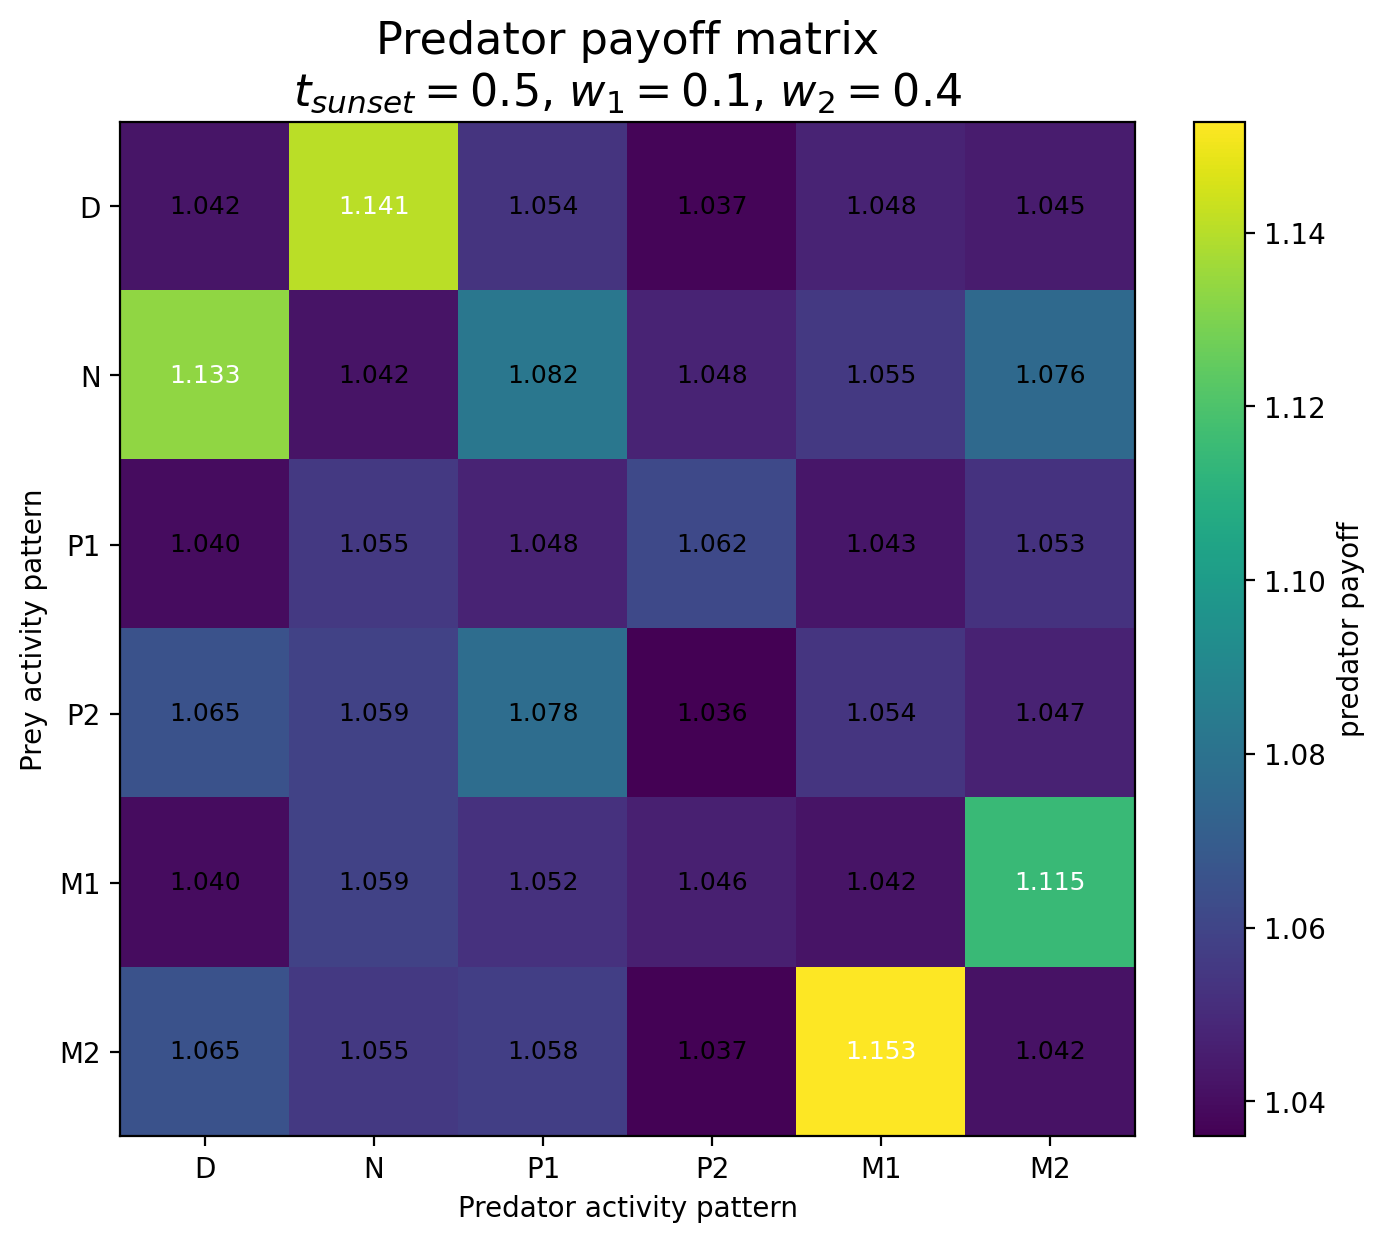

The table this chart was drawn from, first rows:
Prey / Predator, D, N, P1, P2, M1, M2
D, 1.042, 1.141, 1.054, 1.037, 1.048, 1.045
N, 1.133, 1.042, 1.082, 1.048, 1.055, 1.076
P1, 1.04, 1.055, 1.048, 1.062, 1.043, 1.053
P2, 1.065, 1.059, 1.078, 1.036, 1.054, 1.047
M1, 1.04, 1.059, 1.052, 1.046, 1.042, 1.115
M2, 1.065, 1.055, 1.058, 1.037, 1.153, 1.042
